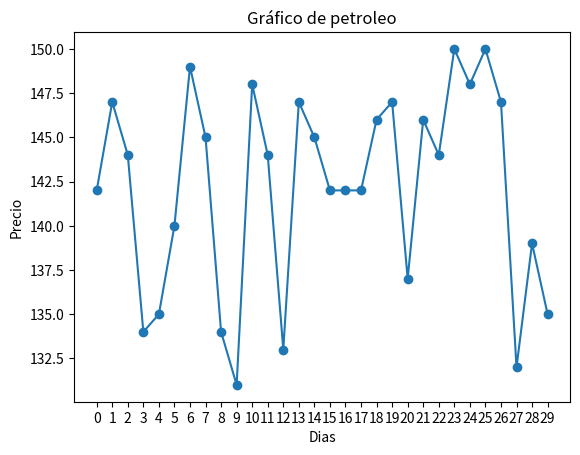

The script that saved this image:
import random as r
import matplotlib.pyplot as plt


prices = [0] * 30
days = [i for i in range(0,30)]
for i in range(30):
    prices[i] = r.randint(130, 150)


def promedium():
    total = 0
    count = 0
    index = 0
    while index < len(prices):
        total += prices[index]
        count += 1
        index += 1
    average = total / count
    return average


def lessExpensive():
    index = 0
    if len(prices) > 0:
        min_value = prices[index]
        while index < len(prices):
            if prices[index] < min_value:
                min_value = prices[index]
            index += 1
        return min_value
    return None


print(prices)
print(f"El promedio del precio fue: ${promedium()}")
print(f"El valor mínimo del precio fue: ${lessExpensive()}")




plt.plot(days, prices,  'o-')
plt.xticks(range(min(days), max(days)+1, 1))

plt.xlabel('Dias')
plt.ylabel('Precio')

plt.title('Gráfico de petroleo')

plt.show()